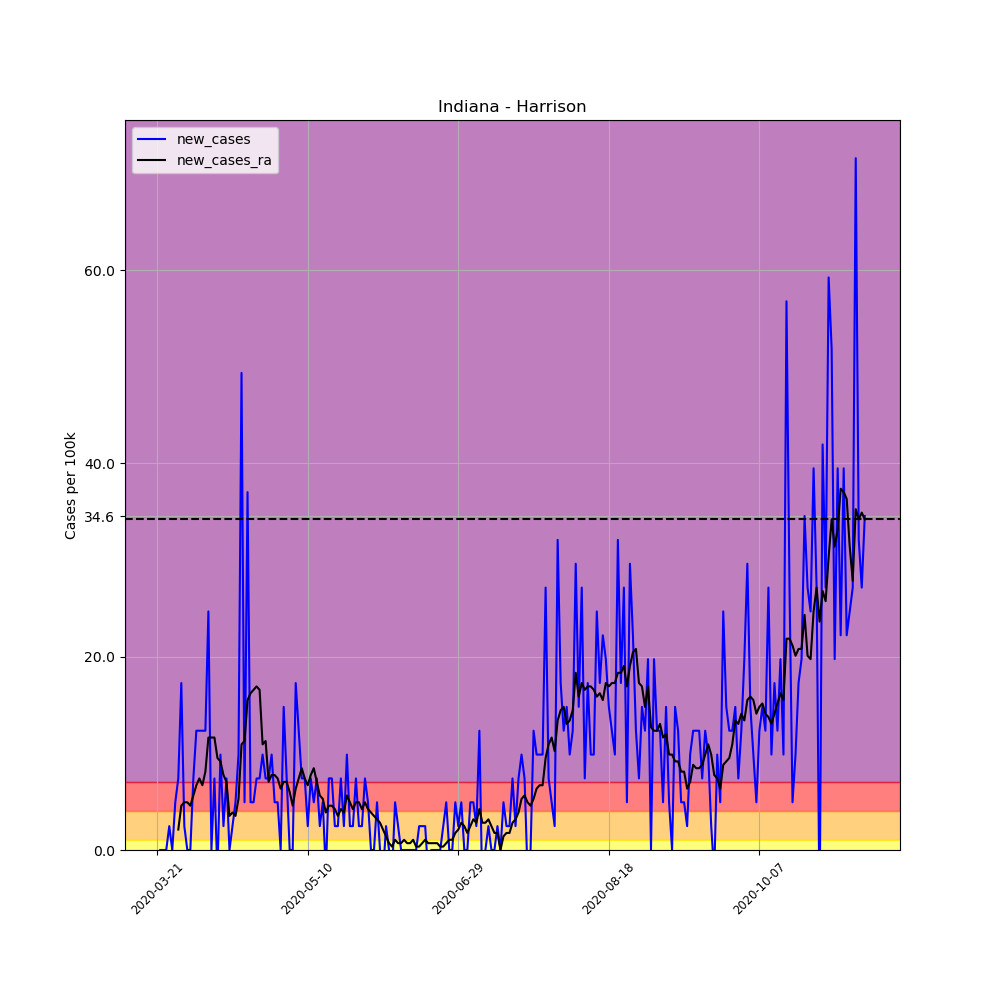

The file beside this chart, header and first rows:
, date, county, state, fips, cases, deaths, COUNTY, STNAME, CTYNAME, POPESTIMATE2019, per_100k, per_100k_ra, new_cases, new_cases_ra
223336, 2020-03-21, Harrison, Indiana, 18061, 1, 0, 61, Indiana, Harrison, 40515, 2.468, , , 
223337, 2020-03-22, Harrison, Indiana, 18061, 1, 0, 61, Indiana, Harrison, 40515, 2.468, , 0.0, 
223338, 2020-03-23, Harrison, Indiana, 18061, 1, 0, 61, Indiana, Harrison, 40515, 2.468, , 0.0, 
223339, 2020-03-24, Harrison, Indiana, 18061, 1, 0, 61, Indiana, Harrison, 40515, 2.468, , 0.0, 
223340, 2020-03-25, Harrison, Indiana, 18061, 2, 0, 61, Indiana, Harrison, 40515, 4.936, , 2.468, 
223341, 2020-03-26, Harrison, Indiana, 18061, 2, 0, 61, Indiana, Harrison, 40515, 4.936, , 0.0, 
223342, 2020-03-27, Harrison, Indiana, 18061, 4, 0, 61, Indiana, Harrison, 40515, 9.873, 4.231, 4.936, 
223343, 2020-03-28, Harrison, Indiana, 18061, 7, 0, 61, Indiana, Harrison, 40515, 17.28, 6.347, 7.405, 2.116
223344, 2020-03-29, Harrison, Indiana, 18061, 14, 0, 61, Indiana, Harrison, 40515, 34.56, 10.93, 17.28, 4.584
223345, 2020-03-30, Harrison, Indiana, 18061, 15, 0, 61, Indiana, Harrison, 40515, 37.02, 15.87, 2.468, 4.936
223346, 2020-03-31, Harrison, Indiana, 18061, 15, 0, 61, Indiana, Harrison, 40515, 37.02, 20.8, 0.0, 4.936
223347, 2020-04-01, Harrison, Indiana, 18061, 15, 0, 61, Indiana, Harrison, 40515, 37.02, 25.39, 0.0, 4.584
223348, 2020-04-02, Harrison, Indiana, 18061, 18, 0, 61, Indiana, Harrison, 40515, 44.43, 31.03, 7.405, 5.642
223349, 2020-04-03, Harrison, Indiana, 18061, 23, 1, 61, Indiana, Harrison, 40515, 56.77, 37.73, 12.34, 6.699
223350, 2020-04-04, Harrison, Indiana, 18061, 28, 1, 61, Indiana, Harrison, 40515, 69.11, 45.13, 12.34, 7.405
223351, 2020-04-05, Harrison, Indiana, 18061, 33, 1, 61, Indiana, Harrison, 40515, 81.45, 51.83, 12.34, 6.699
223352, 2020-04-06, Harrison, Indiana, 18061, 38, 1, 61, Indiana, Harrison, 40515, 93.79, 59.94, 12.34, 8.11
223353, 2020-04-07, Harrison, Indiana, 18061, 48, 1, 61, Indiana, Harrison, 40515, 118.5, 71.58, 24.68, 11.64
223354, 2020-04-08, Harrison, Indiana, 18061, 48, 1, 61, Indiana, Harrison, 40515, 118.5, 83.21, 0.0, 11.64
223355, 2020-04-09, Harrison, Indiana, 18061, 51, 1, 61, Indiana, Harrison, 40515, 125.9, 94.85, 7.405, 11.64
223356, 2020-04-10, Harrison, Indiana, 18061, 50, 1, 61, Indiana, Harrison, 40515, 123.4, 104.4, -2.468, 9.52
223357, 2020-04-11, Harrison, Indiana, 18061, 54, 2, 61, Indiana, Harrison, 40515, 133.3, 113.5, 9.873, 9.168
223358, 2020-04-12, Harrison, Indiana, 18061, 55, 2, 61, Indiana, Harrison, 40515, 135.8, 121.3, 2.468, 7.757
223359, 2020-04-13, Harrison, Indiana, 18061, 58, 2, 61, Indiana, Harrison, 40515, 143.2, 128.3, 7.405, 7.052
223360, 2020-04-14, Harrison, Indiana, 18061, 58, 2, 61, Indiana, Harrison, 40515, 143.2, 131.9, 0.0, 3.526
223361, 2020-04-15, Harrison, Indiana, 18061, 59, 2, 61, Indiana, Harrison, 40515, 145.6, 135.8, 2.468, 3.879
223362, 2020-04-16, Harrison, Indiana, 18061, 61, 2, 61, Indiana, Harrison, 40515, 150.6, 139.3, 4.936, 3.526
223363, 2020-04-17, Harrison, Indiana, 18061, 65, 2, 61, Indiana, Harrison, 40515, 160.4, 144.6, 9.873, 5.289
223364, 2020-04-18, Harrison, Indiana, 18061, 85, 2, 61, Indiana, Harrison, 40515, 209.8, 155.5, 49.36, 10.93
223365, 2020-04-19, Harrison, Indiana, 18061, 87, 2, 61, Indiana, Harrison, 40515, 214.7, 166.8, 4.936, 11.28
223366, 2020-04-20, Harrison, Indiana, 18061, 102, 3, 61, Indiana, Harrison, 40515, 251.8, 182.3, 37.02, 15.51
223367, 2020-04-21, Harrison, Indiana, 18061, 104, 3, 61, Indiana, Harrison, 40515, 256.7, 198.5, 4.936, 16.22
223368, 2020-04-22, Harrison, Indiana, 18061, 106, 4, 61, Indiana, Harrison, 40515, 261.6, 215.1, 4.936, 16.57
223369, 2020-04-23, Harrison, Indiana, 18061, 109, 5, 61, Indiana, Harrison, 40515, 269, 232, 7.405, 16.92
223370, 2020-04-24, Harrison, Indiana, 18061, 112, 5, 61, Indiana, Harrison, 40515, 276.4, 248.6, 7.405, 16.57
223371, 2020-04-25, Harrison, Indiana, 18061, 116, 5, 61, Indiana, Harrison, 40515, 286.3, 259.5, 9.873, 10.93
223372, 2020-04-26, Harrison, Indiana, 18061, 119, 6, 61, Indiana, Harrison, 40515, 293.7, 270.8, 7.405, 11.28
223373, 2020-04-27, Harrison, Indiana, 18061, 122, 6, 61, Indiana, Harrison, 40515, 301.1, 277.9, 7.405, 7.052
223374, 2020-04-28, Harrison, Indiana, 18061, 126, 6, 61, Indiana, Harrison, 40515, 311, 285.6, 9.873, 7.757
223375, 2020-04-29, Harrison, Indiana, 18061, 128, 8, 61, Indiana, Harrison, 40515, 315.9, 293.4, 4.936, 7.757
223376, 2020-04-30, Harrison, Indiana, 18061, 130, 9, 61, Indiana, Harrison, 40515, 320.9, 300.8, 4.936, 7.405
223377, 2020-05-01, Harrison, Indiana, 18061, 130, 9, 61, Indiana, Harrison, 40515, 320.9, 307.1, 0.0, 6.347
223378, 2020-05-02, Harrison, Indiana, 18061, 136, 9, 61, Indiana, Harrison, 40515, 335.7, 314.2, 14.81, 7.052
223379, 2020-05-03, Harrison, Indiana, 18061, 139, 9, 61, Indiana, Harrison, 40515, 343.1, 321.2, 7.405, 7.052
223380, 2020-05-04, Harrison, Indiana, 18061, 139, 9, 61, Indiana, Harrison, 40515, 343.1, 327.2, 0.0, 5.994
223381, 2020-05-05, Harrison, Indiana, 18061, 139, 10, 61, Indiana, Harrison, 40515, 343.1, 331.8, 0.0, 4.584
223382, 2020-05-06, Harrison, Indiana, 18061, 146, 12, 61, Indiana, Harrison, 40515, 360.4, 338.1, 17.28, 6.347
223383, 2020-05-07, Harrison, Indiana, 18061, 151, 12, 61, Indiana, Harrison, 40515, 372.7, 345.6, 12.34, 7.405
223384, 2020-05-08, Harrison, Indiana, 18061, 154, 12, 61, Indiana, Harrison, 40515, 380.1, 354, 7.405, 8.462
223385, 2020-05-09, Harrison, Indiana, 18061, 157, 12, 61, Indiana, Harrison, 40515, 387.5, 361.4, 7.405, 7.405
223386, 2020-05-10, Harrison, Indiana, 18061, 158, 12, 61, Indiana, Harrison, 40515, 390, 368.1, 2.468, 6.699
223387, 2020-05-11, Harrison, Indiana, 18061, 161, 13, 61, Indiana, Harrison, 40515, 397.4, 375.9, 7.405, 7.757
223388, 2020-05-12, Harrison, Indiana, 18061, 163, 14, 61, Indiana, Harrison, 40515, 402.3, 384.3, 4.936, 8.462
223389, 2020-05-13, Harrison, Indiana, 18061, 166, 14, 61, Indiana, Harrison, 40515, 409.7, 391.4, 7.405, 7.052
223390, 2020-05-14, Harrison, Indiana, 18061, 167, 15, 61, Indiana, Harrison, 40515, 412.2, 397, 2.468, 5.642
223391, 2020-05-15, Harrison, Indiana, 18061, 169, 16, 61, Indiana, Harrison, 40515, 417.1, 402.3, 4.936, 5.289
223392, 2020-05-16, Harrison, Indiana, 18061, 168, 16, 61, Indiana, Harrison, 40515, 414.7, 406.2, -2.468, 3.879
223393, 2020-05-17, Harrison, Indiana, 18061, 171, 16, 61, Indiana, Harrison, 40515, 422.1, 410.8, 7.405, 4.584
223394, 2020-05-18, Harrison, Indiana, 18061, 174, 17, 61, Indiana, Harrison, 40515, 429.5, 415.4, 7.405, 4.584
223395, 2020-05-19, Harrison, Indiana, 18061, 175, 19, 61, Indiana, Harrison, 40515, 431.9, 419.6, 2.468, 4.231
... 176 more rows
